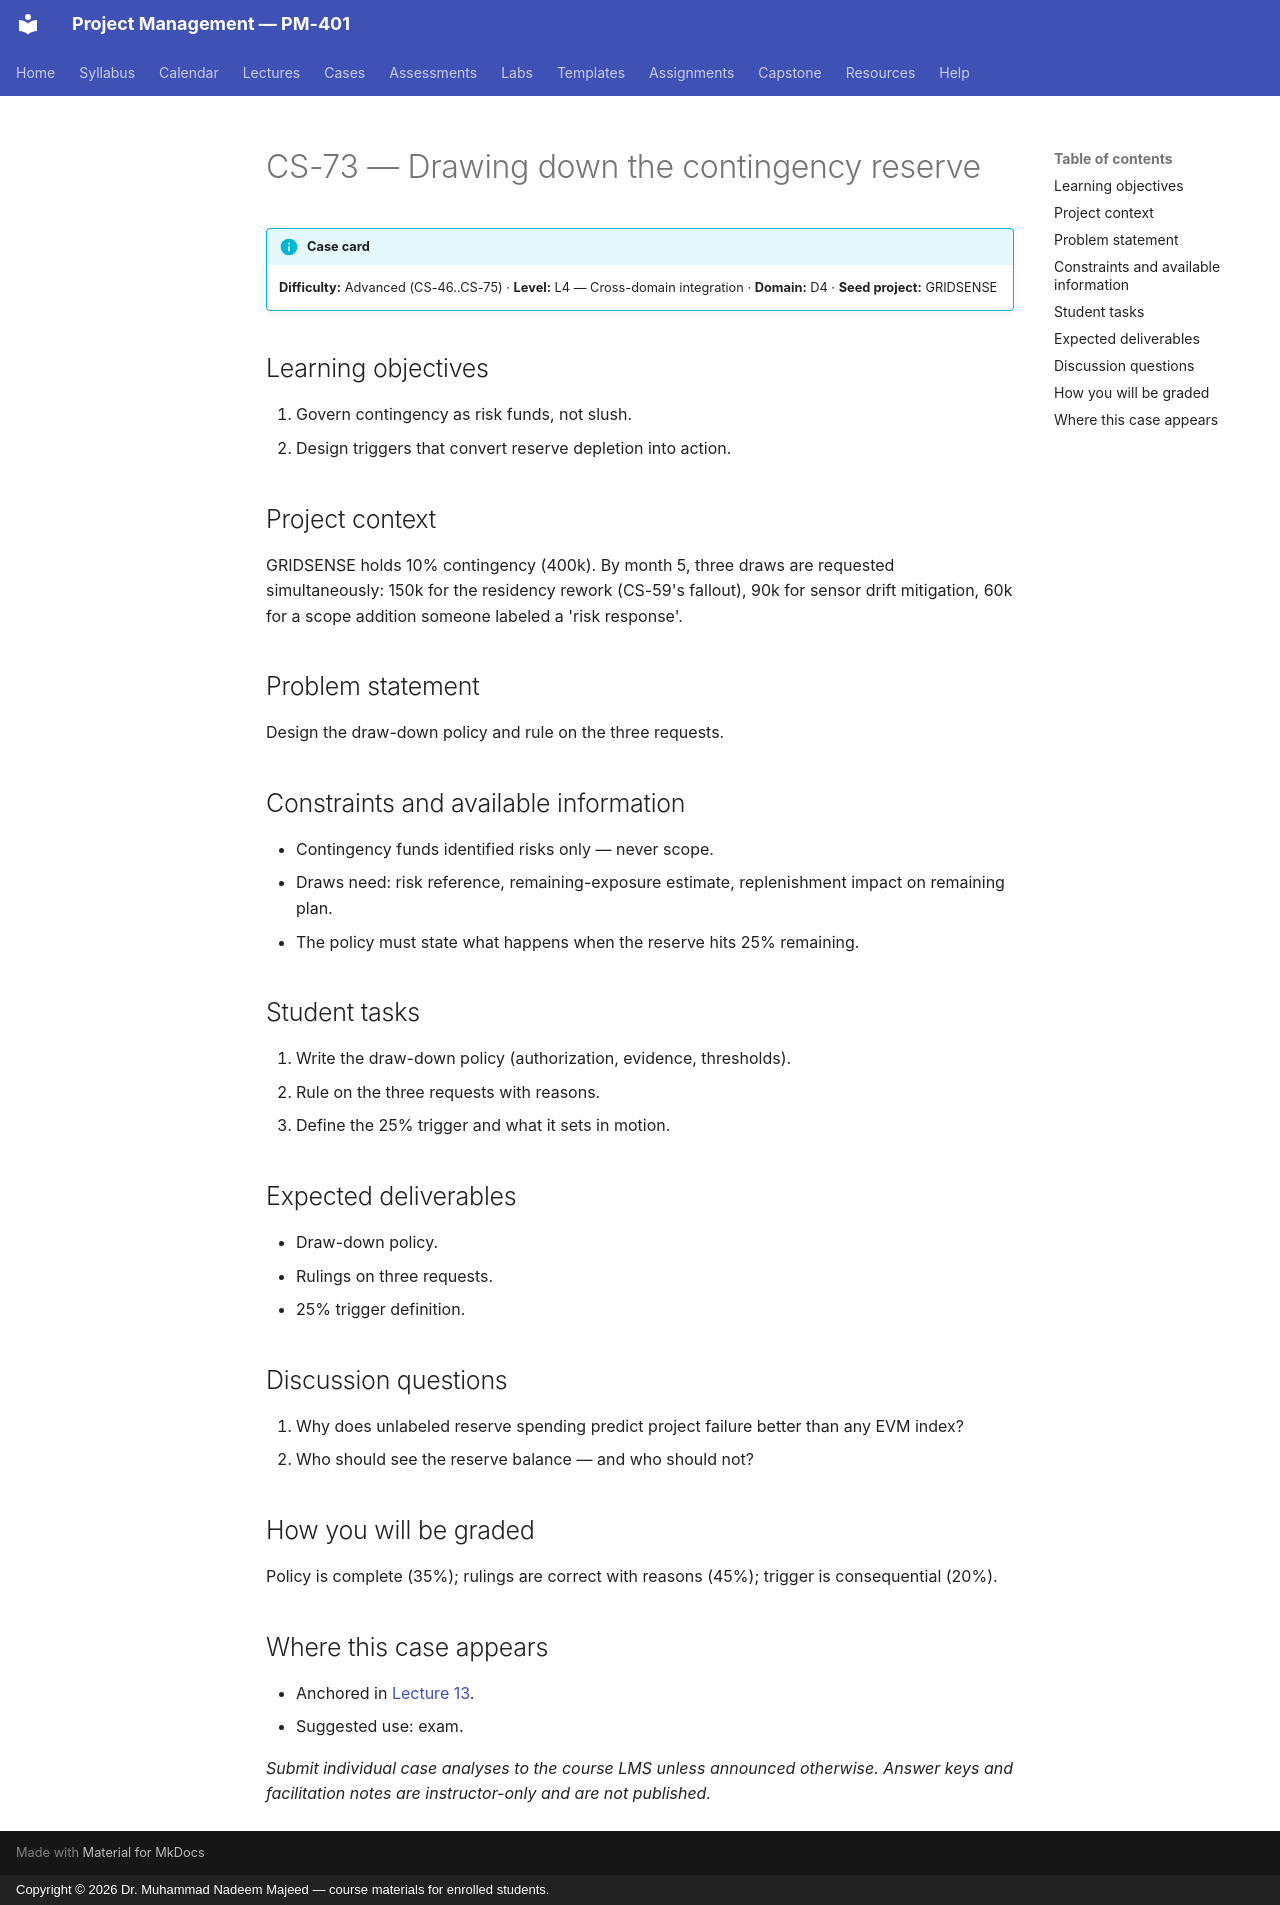

repository: nadeem-majeedch/Project-Management · page: cases/CS-73/index.html · generator: mkdocs · copyright: Copyright © 2026 Dr. Muhammad Nadeem Majeed — course materials for enrolled students.

<!-- AUTO-GENERATED from planning/*.yaml via tools/scaffold.py. Edit the YAML, not this file. -->

# CS-73 — Drawing down the contingency reserve

!!! info "Case card"
    **Difficulty:** Advanced (CS-46..CS-75) ·
    **Level:** L4 — Cross-domain integration ·
    **Domain:** D4 · **Seed project:** GRIDSENSE

## Learning objectives

1. Govern contingency as risk funds, not slush.
2. Design triggers that convert reserve depletion into action.

## Project context

GRIDSENSE holds 10% contingency (400k). By month 5, three draws are requested simultaneously: 150k for the residency rework (CS-59's fallout), 90k for sensor drift mitigation, 60k for a scope addition someone labeled a 'risk response'.

## Problem statement

Design the draw-down policy and rule on the three requests.

## Constraints and available information

- Contingency funds identified risks only — never scope.
- Draws need: risk reference, remaining-exposure estimate, replenishment impact on remaining plan.
- The policy must state what happens when the reserve hits 25% remaining.

## Student tasks

1. Write the draw-down policy (authorization, evidence, thresholds).
2. Rule on the three requests with reasons.
3. Define the 25% trigger and what it sets in motion.

## Expected deliverables

- Draw-down policy.
- Rulings on three requests.
- 25% trigger definition.

## Discussion questions

1. Why does unlabeled reserve spending predict project failure better than any EVM index?
1. Who should see the reserve balance — and who should not?

## How you will be graded

Policy is complete (35%); rulings are correct with reasons (45%); trigger is consequential (20%).

## Where this case appears

- Anchored in [Lecture 13](../lectures/L13-13-cost-budget.md).
- Suggested use: exam.

*Submit individual case analyses to the course LMS unless announced otherwise.
Answer keys and facilitation notes are instructor-only and are not published.*
